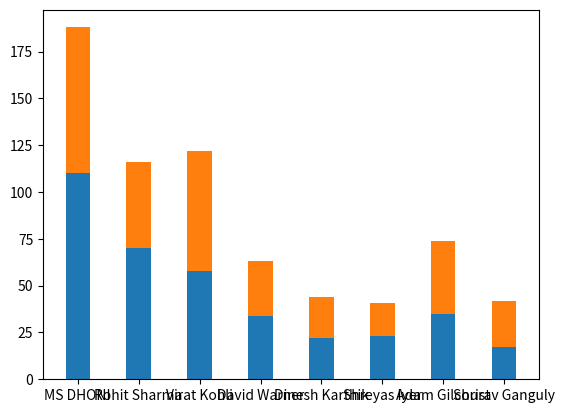

Python code for this plot:

import numpy as np
import matplotlib.pyplot as plt
# dhoni,rohit,kohli,warner,dk,iyer,gilchrist,sourav

won = [110, 70, 58, 34, 22, 23, 35, 17]
lost = [78, 46, 64, 29, 22, 18, 39, 25]

# win percentage:
wp = []
lp = []
x = 0
for x in range(len(won)):
    w = won[x] / (won[x] + lost[x]) * 100
    l = 100.00 - w
    wp.append(w)
    lp.append(l)
k=len(won)
skippers = ['MS DHONI', 'Rohit Sharma', 'Virat Kohli', 'David Warner', 'Dinesh Karthik', 'Shreyas Iyer',
            'Adam Gilchrist', 'Sourav Ganguly']
plt.bar(skippers,won,width=0.4,label="Won")
plt.bar(skippers,lost,width=0.4,label="Lost",bottom=won)
plt.show()
